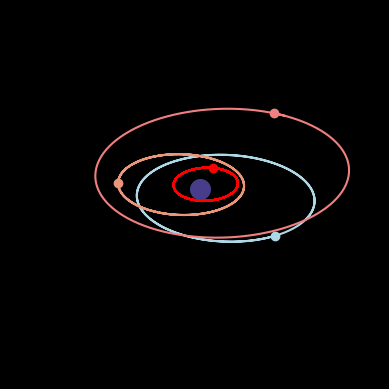

Generate this figure with matplotlib:
from matplotlib import pyplot as plt
import mpl_toolkits.mplot3d.axes3d as plt3d
from matplotlib.animation import FuncAnimation
from scipy.integrate import odeint
import numpy as np
from mpl_toolkits.mplot3d import Axes3D

# Создание пространства для анимации
fig = plt.figure()
ax = fig.add_subplot(projection="3d")

seconds_in_year = 365 * 24 * 60 * 60
years = 1

frames = 365
t = np.linspace(0, years*seconds_in_year, frames)

def move_func(s, t):
    (x1, v_x1, y1, v_y1, z1, v_z1,
     x2, v_x2, y2, v_y2, z2, v_z2,
     x3, v_x3, y3, v_y3, z3, v_z3,
     x4, v_x4, y4, v_y4, z4, v_z4) = s

    dxdt1 = v_x1
    dv_xdt1 = - G * m_hole * x1 / (x1**2 + y1**2 + z1**2)**1.5
    dydt1 = v_y1
    dv_ydt1 = - G * m_hole * y1 / (x1**2 + y1**2 + z1**2)**1.5
    dzdt1 = v_z1
    dv_zdt1 = - G * m_hole * z1 / (x1**2 + y1**2 + z1**2)**1.5

    dxdt2 = v_x2
    dv_xdt2 = - G * m_hole * x2 / (x2**2 + y2**2 + z2**2)**1.5
    dydt2 = v_y2
    dv_ydt2 = - G * m_hole * y2 / (x2**2 + y2**2 + z2**2)**1.5
    dzdt2 = v_z2
    dv_zdt2 = - G * m_hole * z2 / (x2**2 + y2**2 + z2**2)**1.5

    dxdt3 = v_x3
    dv_xdt3 = - G * m_hole * x3 / (x3**2 + y3**2 + z3**2)**1.5
    dydt3 = v_y3
    dv_ydt3 = - G * m_hole * y3 / (x3**2 + y3**2 + z3**2)**1.5
    dzdt3 = v_z3
    dv_zdt3 = - G * m_hole * z3 / (x3**2 + y3**2 + z3**2)**1.5

    dxdt4 = v_x4
    dv_xdt4 = - G * m_hole * x4 / (x4**2 + y4**2 + z4**2)**1.5
    dydt4 = v_y4
    dv_ydt4 = - G * m_hole * y4 / (x4**2 + y4**2 + z4**2)**1.5
    dzdt4 = v_z4
    dv_zdt4 = - G * m_hole * z4 / (x4**2 + y4**2 + z4**2)**1.5

    return (dxdt1, dv_xdt1, dydt1, dv_ydt1, dzdt1, dv_zdt1,
            dxdt2, dv_xdt2, dydt2, dv_ydt2, dzdt2, dv_zdt2,
            dxdt3, dv_xdt3, dydt3, dv_ydt3, dzdt3, dv_zdt3,
            dxdt4, dv_xdt4, dydt4, dv_ydt4, dzdt4, dv_zdt4)

G = 6.67 * 10**(-11)

m_hole = 30 * 10**29
# m_hole = 2 * 10**30

x0_earth = 149 * 10**9
v_x0_earth = 0
y0_earth = 0
v_y0_earth = 30000
z0_earth = 0
v_z0_earth = 0

x0_mercury = 0
v_x0_mercury = -47360
y0_mercury = 0.38709927 * 149 * 10**9
v_y0_mercury = 0
z0_mercury = 0
v_z0_mercury = 0

x0_venus = -0.723332 * 149 * 10**9
v_x0_venus = 0
y0_venus = 0
v_y0_venus = -35020
z0_venus = 0
v_z0_venus = 0

x0_mars = 0
v_x0_mars = -24077
y0_mars = 1.523662 * 149 * 10**9
v_y0_mars = 0
z0_mars = 0
v_z0_mars = 0

s0 = (x0_earth, v_x0_earth, y0_earth, v_y0_earth, z0_earth, v_z0_earth,
      x0_mercury, v_x0_mercury, y0_mercury, v_y0_mercury, z0_mercury, v_z0_mercury,
      x0_venus, v_x0_venus, y0_venus, v_y0_venus, z0_venus, v_z0_venus,
      x0_mars, v_x0_mars, y0_mars, v_y0_mars, z0_mars, v_z0_mars)

sol = odeint(move_func, s0, t)

def solve_func(i, key):
    if key == 'point':
        x1 = sol[i, 0]
        y1 = sol[i, 2]
        z1 = sol[i, 4]
        x2 = sol[i, 6]
        y2 = sol[i, 8]
        z2 = sol[i, 10]
        x3 = sol[i, 12]
        y3 = sol[i, 14]
        z3 = sol[i, 16]
        x4 = sol[i, 18]
        y4 = sol[i, 20]
        z4 = sol[i, 22]
    else:
        x1 = sol[:i, 0]
        y1 = sol[:i, 2]
        z1 = sol[:i, 4]
        x2 = sol[:i, 6]
        y2 = sol[:i, 8]
        z2 = sol[:i, 10]
        x3 = sol[:i, 12]
        y3 = sol[:i, 14]
        z3 = sol[:i, 16]
        x4 = sol[:i, 18]
        y4 = sol[:i, 20]
        z4 = sol[:i, 22]

    return ((x1, y1, z1), (x2, y2, z2), (x3, y3, z3), (x4, y4, z4))


ball1 = ax.plot([], [], [], 'o', color='lightblue')[0]
line1 = ax.plot([], [], [], '-', color='lightblue')[0]

ball2 = ax.plot([], [], [], 'o', color='r')[0]
line2 = ax.plot([], [], [], '-', color='r')[0]

ball3 = ax.plot([], [], [], 'o', color='darksalmon')[0]
line3 = ax.plot([], [], [], '-', color='darksalmon')[0]

ball4 = ax.plot([], [], [], 'o', color='lightcoral')[0]
line4 = ax.plot([], [], [], '-', color='lightcoral')[0]

ax.scatter([0], [0], [0], color='darkslateblue', s=200)


# Функция подстановки координат в анимируемые объекты
def animate(i):
    points1, points2, points3, points4 = solve_func(i, 'point')
    lpoints1, lpoints2, lpoints3, lpoints4 = solve_func(i, 'line')

    ball1.set_data([points1[0]], [points1[1]])
    ball1.set_3d_properties([points1[2]])

    line1.set_data(lpoints1[0], lpoints1[1])
    line1.set_3d_properties(lpoints1[2])

    ball2.set_data([points2[0]], [points2[1]])
    ball2.set_3d_properties([points2[2]])

    line2.set_data(lpoints2[0], lpoints2[1])
    line2.set_3d_properties(lpoints2[2])

    ball3.set_data([points3[0]], [points3[1]])
    ball3.set_3d_properties([points3[2]])

    line3.set_data(lpoints3[0], lpoints3[1])
    line3.set_3d_properties(lpoints3[2])

    ball4.set_data([points4[0]], [points4[1]])
    ball4.set_3d_properties([points4[2]])

    line4.set_data(lpoints4[0], lpoints4[1])
    line4.set_3d_properties(lpoints4[2])


# Украшательсвта и масштабирование
edge = 1 * x0_earth
ax.set_xlim3d([-edge, edge])
# ax.set_xlabel('X')

ax.set_ylim3d([-edge, edge])
# ax.set_ylabel('Y')

ax.set_zlim3d([-edge, edge])
# ax.set_zlabel('Z')

# ax = Axes3D(fig)
ax.xaxis.set_pane_color('black')
ax.yaxis.set_pane_color('black')
ax.zaxis.set_pane_color('black')
ax.set_xticks([])
ax.set_yticks([])
ax.set_zticks([])
plt.style.use('dark_background')
ax.set_facecolor('black')
# Анимирование
ani = FuncAnimation(fig, animate, frames=frames, interval=50)

ani.save('blackhole_m30.gif')